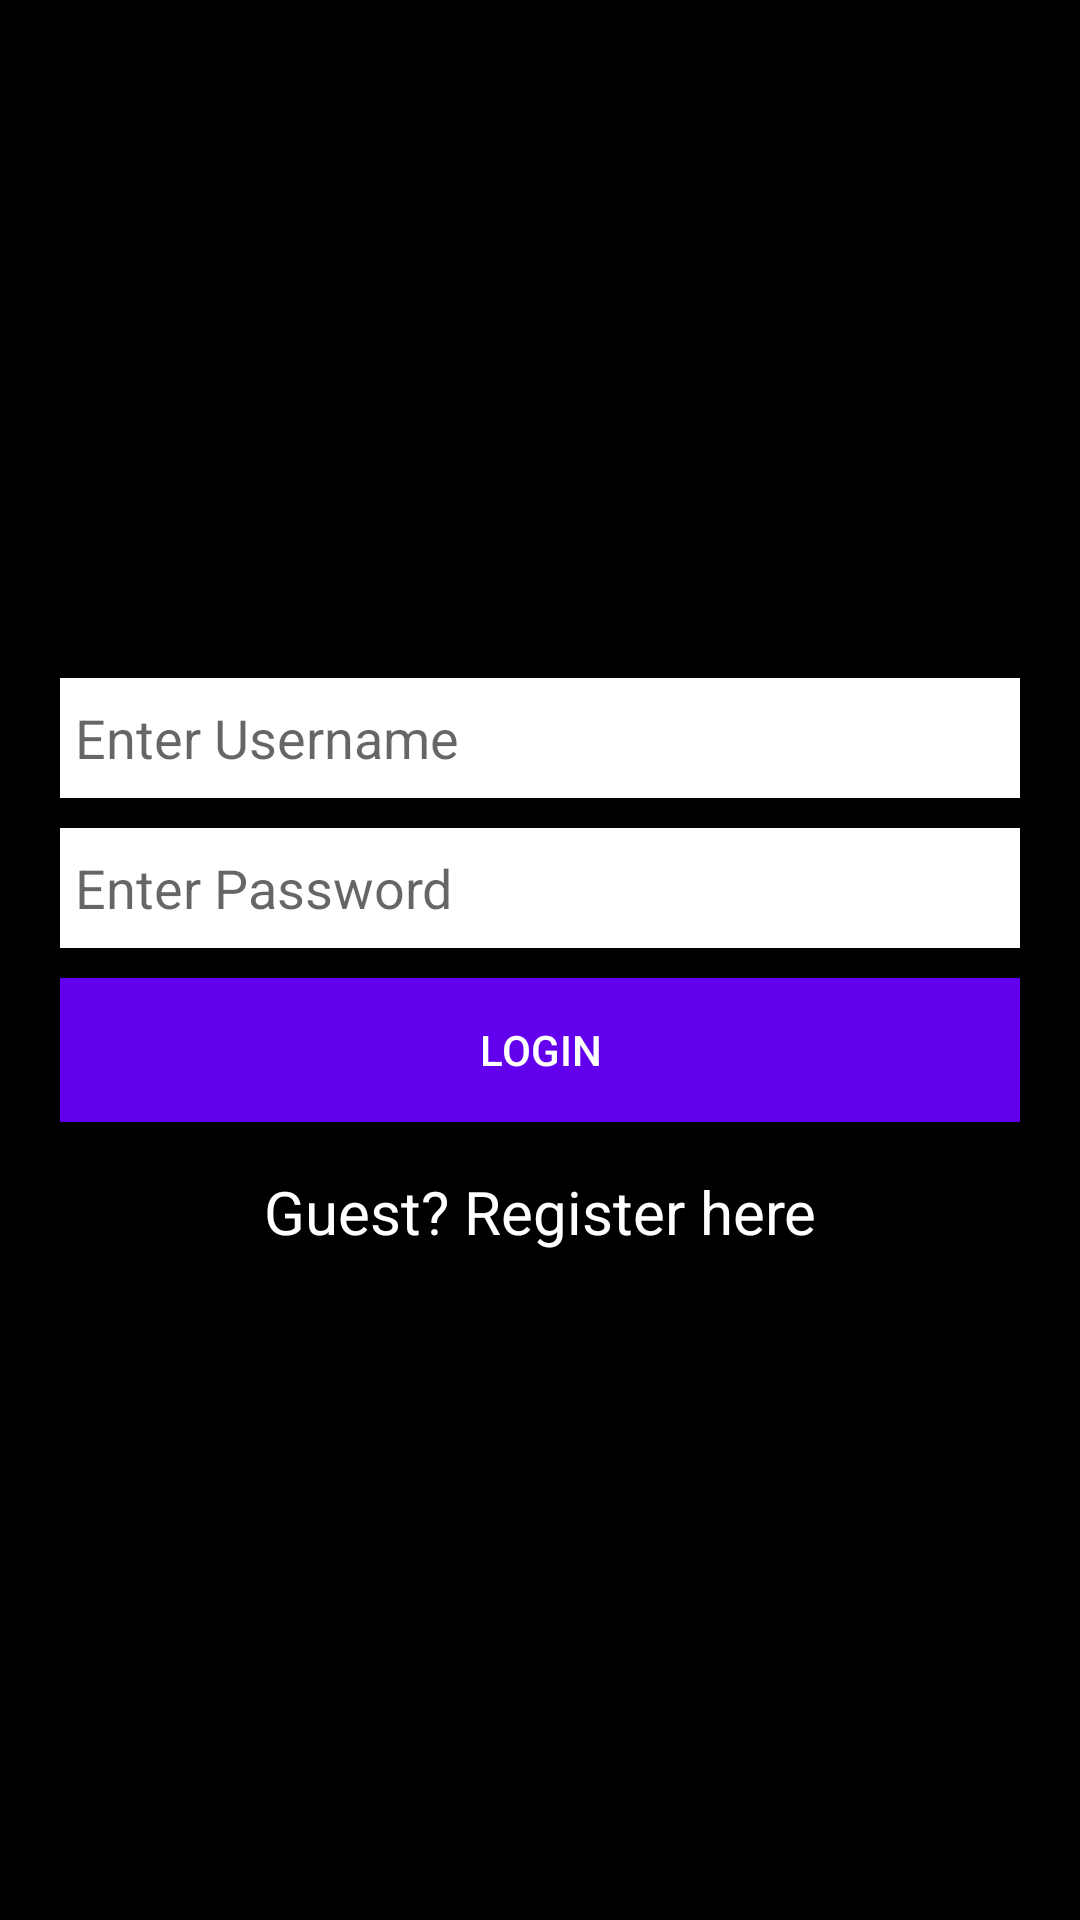

Produce the Android XML layout that renders to this screen, including the resource entries it uses.
<!-- AndroidManifest.xml: application theme Theme.Login_demo -->
<!-- res/layout/activity_login.xml -->
<?xml version="1.0" encoding="utf-8"?>
<LinearLayout xmlns:android="http://schemas.android.com/apk/res/android"
    xmlns:app="http://schemas.android.com/apk/res-auto"
    xmlns:tools="http://schemas.android.com/tools"
    android:layout_width="match_parent"
    android:layout_height="match_parent"
    android:background="#000"
    android:gravity="center"
    android:orientation="vertical">

    <EditText
        android:layout_width="match_parent"
        android:layout_height="40dp"
        android:id="@+id/etusername"
        android:layout_marginTop="10dp"
        android:layout_marginRight="20dp"
        android:layout_marginLeft="20dp"
        android:paddingLeft="5dp"
        android:background="#fff"
        android:hint="Enter Username" />
    <EditText
        android:layout_width="match_parent"
        android:layout_height="40dp"
        android:id="@+id/etpassword"
        android:inputType="textPassword"
        android:layout_marginTop="10dp"
        android:layout_marginRight="20dp"
        android:layout_marginLeft="20dp"
        android:paddingLeft="5dp"
        android:background="#fff"
        android:hint="Enter Password" />
    <Button
        android:layout_width="match_parent"
        android:layout_height="wrap_content"
        android:id="@+id/btn"
        android:text="Login"
        android:background="@color/colorPrimary"
        android:textColor="#fff"
        android:layout_marginTop="10dp"
        android:layout_marginLeft="20dp"
        android:layout_marginRight="20dp"/>
    <TextView
        android:layout_width="match_parent"
        android:layout_height="40dp"
        android:id="@+id/tvreg"
        android:gravity="center"
        android:layout_marginTop="10dp"
        android:textColor="#fff"
        android:textSize="20sp"
        android:text="Guest? Register here"/>


</LinearLayout>
<!-- resources referenced by this layout -->
<resources>
  <style name="Theme.Login_demo" parent="Theme.AppCompat.Light.DarkActionBar">
          
          <item name="colorPrimary">@color/purple_500</item>
          <item name="colorPrimaryDark">@color/purple_700</item>
          <item name="colorAccent">@color/teal_200</item>
          
      </style>
  <!-- not gathered from this repository: default colours our renderer supplied (Android Studio template values) -->
  <color name="purple_500">#FF6200EE</color>
  <color name="purple_700">#FF3700B3</color>
  <color name="teal_200">#FF03DAC5</color>
  <color name="colorPrimary">#FF6200EE</color>
</resources>
